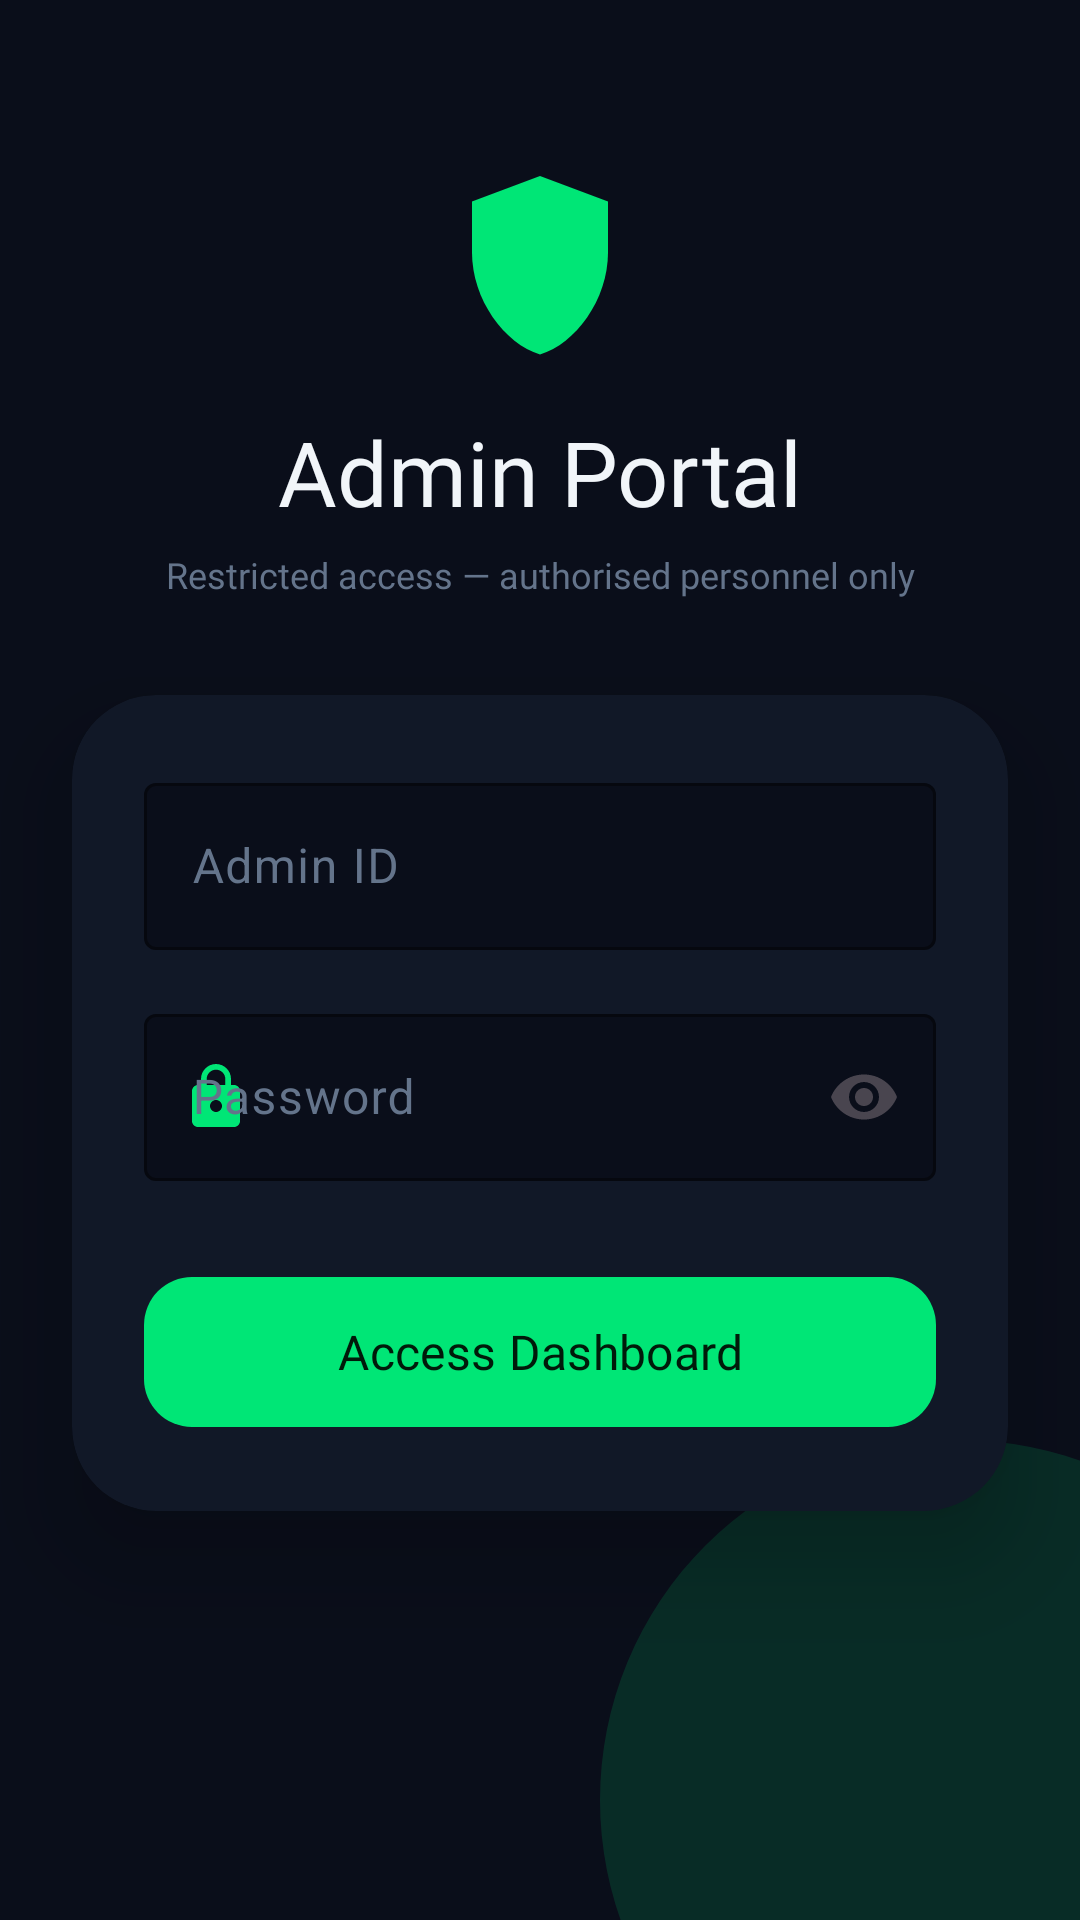

Android layout source for this screen:
<!-- AndroidManifest.xml: application theme Theme.RescueConnect -->
<!-- res/layout/activity_admin_login.xml -->
<?xml version="1.0" encoding="utf-8"?>
<androidx.constraintlayout.widget.ConstraintLayout
    xmlns:android="http://schemas.android.com/apk/res/android"
    xmlns:app="http://schemas.android.com/apk/res-auto"
    xmlns:tools="http://schemas.android.com/tools"
    android:id="@+id/main"
    android:layout_width="match_parent"
    android:layout_height="match_parent"
    android:background="#0A0E1A"
    tools:context=".AdminLoginActivity">

    
    <View
        android:layout_width="240dp"
        android:layout_height="240dp"
        android:background="@drawable/bg_glow_circle_green"
        android:alpha="0.14"
        android:translationX="80dp"
        android:translationY="80dp"
        app:layout_constraintBottom_toBottomOf="parent"
        app:layout_constraintEnd_toEndOf="parent"/>

    
    <ImageView
        android:id="@+id/adminIcon"
        android:layout_width="68dp"
        android:layout_height="68dp"
        android:src="@drawable/ic_shield_logo"
        android:contentDescription="Admin"
        android:tint="#00E676"
        android:layout_marginBottom="16dp"
        app:layout_constraintBottom_toTopOf="@id/adminTitle"
        app:layout_constraintStart_toStartOf="parent"
        app:layout_constraintEnd_toEndOf="parent"
        app:layout_constraintTop_toTopOf="parent"
        app:layout_constraintVertical_chainStyle="packed"
        app:layout_constraintVertical_bias="0.28"/>

    <TextView
        android:id="@+id/adminTitle"
        android:layout_width="wrap_content"
        android:layout_height="wrap_content"
        android:text="Admin Portal"
        android:textColor="#F1F5F9"
        android:textSize="30sp"
        android:fontFamily="@font/poppins_bold"
        android:layout_marginBottom="6dp"
        app:layout_constraintTop_toBottomOf="@id/adminIcon"
        app:layout_constraintStart_toStartOf="parent"
        app:layout_constraintEnd_toEndOf="parent"
        app:layout_constraintBottom_toTopOf="@id/adminSubtitle"/>

    <TextView
        android:id="@+id/adminSubtitle"
        android:layout_width="wrap_content"
        android:layout_height="wrap_content"
        android:text="Restricted access — authorised personnel only"
        android:textColor="#64748B"
        android:textSize="12sp"
        android:fontFamily="@font/poppins_regular"
        android:layout_marginBottom="32dp"
        app:layout_constraintTop_toBottomOf="@id/adminTitle"
        app:layout_constraintStart_toStartOf="parent"
        app:layout_constraintEnd_toEndOf="parent"
        app:layout_constraintBottom_toTopOf="@id/formCard"/>

    
    <androidx.cardview.widget.CardView
        android:id="@+id/formCard"
        android:layout_width="0dp"
        android:layout_height="wrap_content"
        android:layout_marginStart="24dp"
        android:layout_marginEnd="24dp"
        app:cardBackgroundColor="#111827"
        app:cardCornerRadius="28dp"
        app:cardElevation="20dp"
        app:layout_constraintTop_toBottomOf="@id/adminSubtitle"
        app:layout_constraintStart_toStartOf="parent"
        app:layout_constraintEnd_toEndOf="parent"
        app:layout_constraintBottom_toBottomOf="parent"
        app:layout_constraintVertical_bias="0.45">

        <LinearLayout
            android:layout_width="match_parent"
            android:layout_height="wrap_content"
            android:orientation="vertical"
            android:padding="24dp">

            <com.google.android.material.textfield.TextInputLayout
                android:layout_width="match_parent"
                android:layout_height="wrap_content"
                style="@style/RC.TextInputLayout.Green"
                android:hint="Admin ID"
                app:startIconDrawable="@drawable/ic_badge"
                app:startIconTint="#00E676"
                android:layout_marginBottom="16dp">
                <com.google.android.material.textfield.TextInputEditText
                    android:id="@+id/adminIdEdit"
                    android:layout_width="match_parent"
                    android:layout_height="wrap_content"
                    android:inputType="text"
                    android:textColor="#F1F5F9"/>
            </com.google.android.material.textfield.TextInputLayout>

            <com.google.android.material.textfield.TextInputLayout
                android:layout_width="match_parent"
                android:layout_height="wrap_content"
                style="@style/RC.TextInputLayout.Green"
                android:hint="Password"
                app:startIconDrawable="@drawable/ic_lock"
                app:startIconTint="#00E676"
                app:endIconMode="password_toggle"
                android:layout_marginBottom="28dp">
                <com.google.android.material.textfield.TextInputEditText
                    android:id="@+id/adminPasswordEdit"
                    android:layout_width="match_parent"
                    android:layout_height="wrap_content"
                    android:inputType="textPassword"
                    android:textColor="#F1F5F9"/>
            </com.google.android.material.textfield.TextInputLayout>

            <com.google.android.material.button.MaterialButton
                android:id="@+id/adminLoginBtn"
                android:layout_width="match_parent"
                android:layout_height="58dp"
                android:onClick="adminLoginImplementation"
                android:text="Access Dashboard"
                android:textSize="16sp"
                android:fontFamily="@font/poppins_semibold"
                android:textColor="#001A0A"
                app:backgroundTint="#00E676"
                app:cornerRadius="16dp"
                android:stateListAnimator="@null"/>

        </LinearLayout>
    </androidx.cardview.widget.CardView>

</androidx.constraintlayout.widget.ConstraintLayout>
<!-- resources referenced by this layout -->
<resources>
  <!-- drawable bg_glow_circle_green (drawable) -->
  <?xml version="1.0" encoding="utf-8"?>
  <shape xmlns:android="http://schemas.android.com/apk/res/android" android:shape="oval">
      <solid android:color="#00E676"/>
  </shape>
  <!-- drawable ic_lock (drawable) -->
  <?xml version="1.0" encoding="utf-8"?>
  <vector xmlns:android="http://schemas.android.com/apk/res/android"
      android:width="24dp" android:height="24dp"
      android:viewportWidth="24" android:viewportHeight="24">
      <path android:fillColor="#FFFFFF"
          android:pathData="M18,8h-1L17,6c0,-2.76 -2.24,-5 -5,-5S7,3.24 7,6v2L6,8c-1.1,0 -2,0.9 -2,2v10c0,1.1 0.9,2 2,2h12c1.1,0 2,-0.9 2,-2L20,10c0,-1.1 -0.9,-2 -2,-2zM12,17c-1.1,0 -2,-0.9 -2,-2s0.9,-2 2,-2 2,0.9 2,2-0.9,2 -2,2zM15.1,8L8.9,8L8.9,6c0,-1.71 1.39,-3.1 3.1,-3.1 1.71,0 3.1,1.39 3.1,3.1v2z"/>
  </vector>
  <!-- drawable ic_shield_logo (drawable) -->
  <?xml version="1.0" encoding="utf-8"?>
  <vector xmlns:android="http://schemas.android.com/apk/res/android"
      android:width="24dp" android:height="24dp"
      android:viewportWidth="24" android:viewportHeight="24">
      <path android:fillColor="#FFFFFF"
          android:pathData="M12,2L4,5v6c0,5.55 3.84,10.74 8,12 4.16,-1.26 8,-6.45 8,-12V5L12,2z"/>
  </vector>
  <style name="RC.TextInputLayout.Green" parent="RC.TextInputLayout">
          <item name="boxStrokeColor">#00E676</item>
      </style>
  <style name="Theme.RescueConnect" parent="Base.Theme.RescueConnect" />
  <style name="RC.TextInputLayout" parent="Widget.Material3.TextInputLayout.OutlinedBox">
          <item name="boxStrokeColor">#FF3B5C</item>
          <item name="hintTextColor">#64748B</item>
          <item name="android:textColorHint">#64748B</item>
          <item name="boxBackgroundColor">#0A0E1A</item>
          <item name="android:textColor">#F1F5F9</item>
      </style>
  <style name="Base.Theme.RescueConnect" parent="Theme.Material3.DayNight.NoActionBar">
          <item name="colorPrimary">#FF3B5C</item>
          <item name="colorPrimaryVariant">#C2185B</item>
          <item name="colorOnPrimary">#FFFFFF</item>
          <item name="colorSurface">#111827</item>
          <item name="colorOnSurface">#F1F5F9</item>
          <item name="android:windowBackground">@color/rc_bg</item>
          <item name="android:statusBarColor">@color/rc_bg</item>
          <item name="android:navigationBarColor">@color/rc_bg</item>
      </style>
  <color name="rc_bg">#0A0E1A</color>
</resources>
